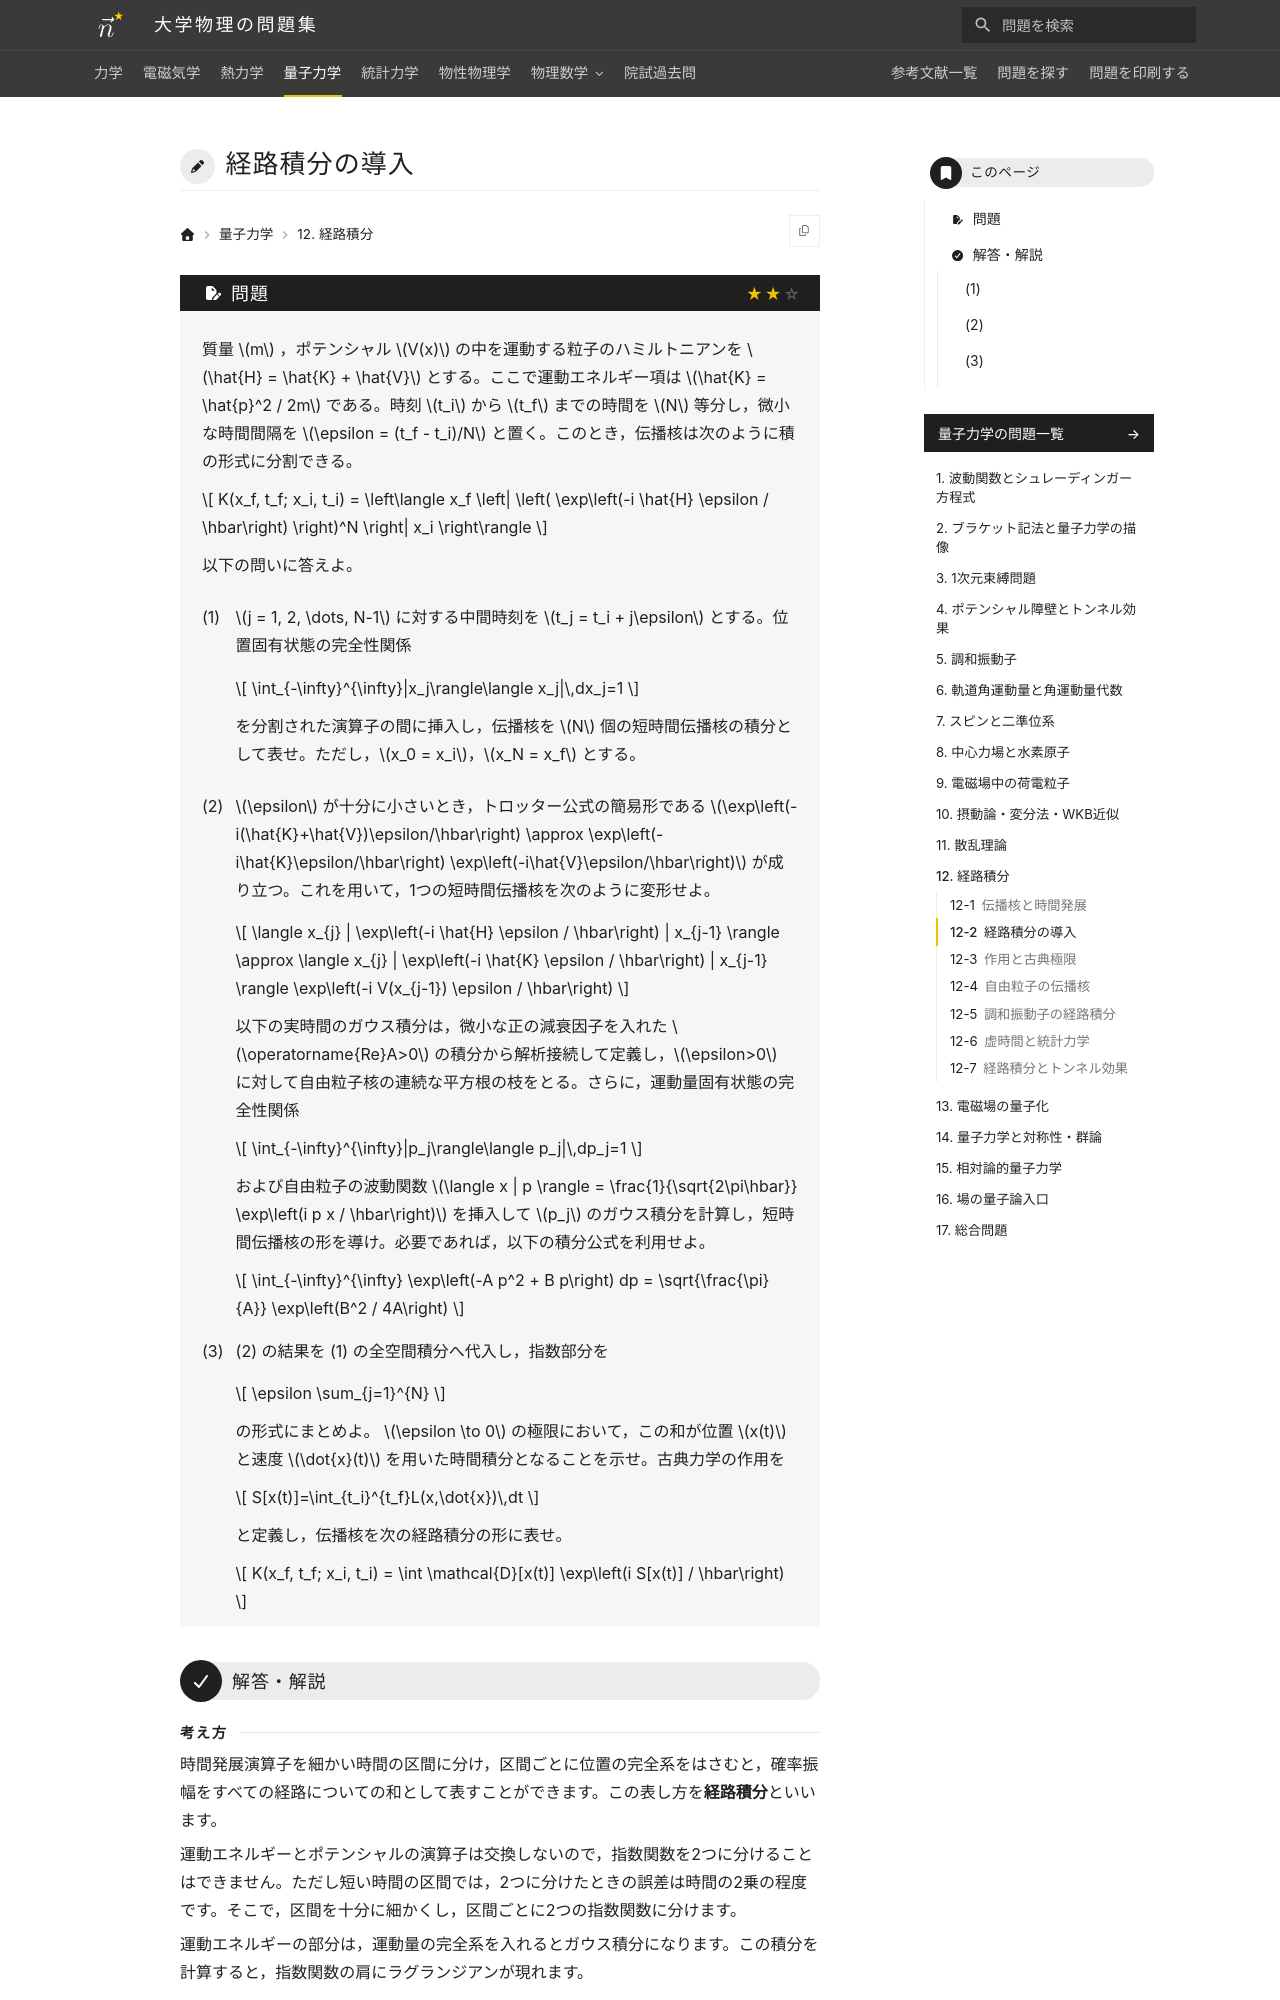

repository: Nanana-2/physics-site · page: 04quantum_mechanics/12/12_020/index.html · generator: mkdocs

---
tags:
  - 標準
---

# 経路積分の導入

## 問題
質量 $m$ ，ポテンシャル $V(x)$ の中を運動する粒子のハミルトニアンを $\hat{H} = \hat{K} + \hat{V}$ とする。ここで運動エネルギー項は $\hat{K} = \hat{p}^2 / 2m$ である。時刻 $t_i$ から $t_f$ までの時間を $N$ 等分し，微小な時間間隔を $\epsilon = (t_f - t_i)/N$ と置く。このとき，伝播核は次のように積の形式に分割できる。

$$
K(x_f, t_f; x_i, t_i) = \left\langle x_f \left| \left( \exp\left(-i \hat{H} \epsilon / \hbar\right) \right)^N \right| x_i \right\rangle
$$

以下の問いに答えよ。

(1) $j = 1, 2, \dots, N-1$ に対する中間時刻を $t_j = t_i + j\epsilon$ とする。位置固有状態の完全性関係

$$
\int_{-\infty}^{\infty}|x_j\rangle\langle x_j|\,dx_j=1
$$

を分割された演算子の間に挿入し，伝播核を $N$ 個の短時間伝播核の積分として表せ。ただし，$x_0 = x_i$，$x_N = x_f$ とする。

(2) $\epsilon$ が十分に小さいとき，トロッター公式の簡易形である $\exp\left(-i(\hat{K}+\hat{V})\epsilon/\hbar\right) \approx \exp\left(-i\hat{K}\epsilon/\hbar\right) \exp\left(-i\hat{V}\epsilon/\hbar\right)$ が成り立つ。これを用いて，1つの短時間伝播核を次のように変形せよ。

$$
\langle x_{j} | \exp\left(-i \hat{H} \epsilon / \hbar\right) | x_{j-1} \rangle \approx \langle x_{j} | \exp\left(-i \hat{K} \epsilon / \hbar\right) | x_{j-1} \rangle \exp\left(-i V(x_{j-1}) \epsilon / \hbar\right)
$$

以下の実時間のガウス積分は，微小な正の減衰因子を入れた $\operatorname{Re}A>0$ の積分から解析接続して定義し，$\epsilon>0$ に対して自由粒子核の連続な平方根の枝をとる。さらに，運動量固有状態の完全性関係

$$
\int_{-\infty}^{\infty}|p_j\rangle\langle p_j|\,dp_j=1
$$

および自由粒子の波動関数 $\langle x | p \rangle = \frac{1}{\sqrt{2\pi\hbar}} \exp\left(i p x / \hbar\right)$ を挿入して $p_j$ のガウス積分を計算し，短時間伝播核の形を導け。必要であれば，以下の積分公式を利用せよ。

$$
\int_{-\infty}^{\infty} \exp\left(-A p^2 + B p\right) dp = \sqrt{\frac{\pi}{A}} \exp\left(B^2 / 4A\right)
$$

(3) (2) の結果を (1) の全空間積分へ代入し，指数部分を

$$
\epsilon \sum_{j=1}^{N}
$$

の形式にまとめよ。 $\epsilon \to 0$ の極限において，この和が位置 $x(t)$ と速度 $\dot{x}(t)$ を用いた時間積分となることを示せ。古典力学の作用を

$$
S[x(t)]=\int_{t_i}^{t_f}L(x,\dot{x})\,dt
$$

と定義し，伝播核を次の経路積分の形に表せ。

$$
K(x_f, t_f; x_i, t_i) = \int \mathcal{D}[x(t)] \exp\left(i S[x(t)] / \hbar\right)
$$

---
